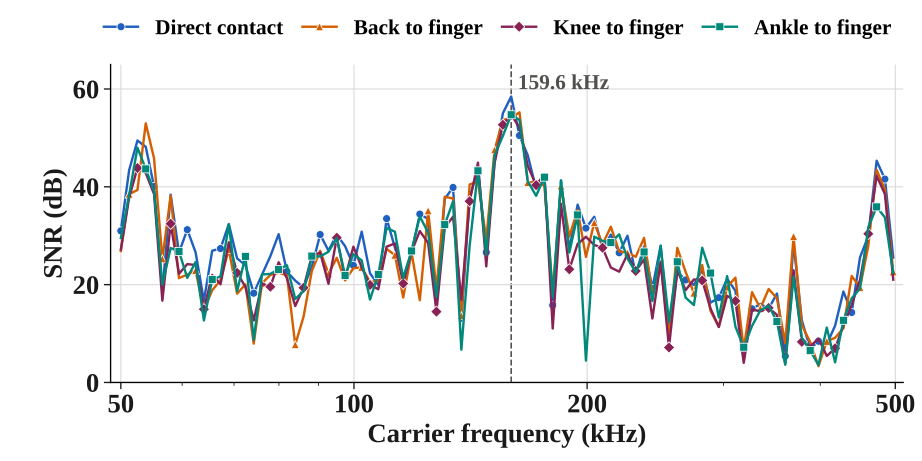

The file beside this chart, header and first rows:
carrier_hz, direct_db, back_db, knee_db, ankle_db
50000, 30.99, 26.87, 27.17, 29.54
51250, 43.41, 38.50, 37.79, 38.29
52531, 49.46, 39.34, 43.84, 48.00
53844, 48.17, 52.97, 42.81, 43.66
55191, 40.07, 45.80, 38.51, 39.09
56570, 18.61, 25.28, 16.72, 20.01
57985, 38.39, 38.17, 32.46, 27.49
59434, 26.57, 21.34, 22.22, 26.79
60920, 31.24, 22.05, 24.19, 21.38
62443, 26.62, 22.90, 24.01, 24.61
64004, 16.69, 14.82, 14.97, 12.68
65604, 26.93, 18.84, 21.98, 21.05
67244, 27.38, 20.95, 20.08, 21.68
68926, 32.38, 27.21, 28.66, 32.28
70649, 25.36, 18.16, 22.41, 18.65
72415, 23.99, 20.04, 19.55, 25.78
74225, 18.25, 7.94, 12.69, 8.69
76081, 22.05, 20.28, 20.22, 22.07
77983, 25.81, 21.97, 19.57, 22.20
79932, 30.31, 22.45, 24.57, 23.11
81931, 22.68, 21.91, 21.29, 23.95
83979, 20.82, 7.72, 15.63, 17.06
86079, 19.41, 13.44, 19.36, 18.66
88230, 23.67, 22.83, 25.89, 25.83
90436, 30.24, 26.90, 26.56, 25.76
92697, 26.96, 22.25, 20.17, 26.72
95015, 30.18, 25.47, 29.59, 29.52
97390, 27.87, 20.87, 21.33, 21.86
99825, 23.93, 23.34, 27.76, 26.23
102320, 30.83, 23.55, 23.53, 24.96
104878, 22.32, 20.55, 19.94, 16.95
107500, 19.93, 20.70, 19.07, 22.10
110188, 33.50, 27.31, 27.77, 31.60
112942, 27.57, 26.03, 28.42, 30.81
115766, 21.43, 17.37, 20.22, 21.32
118660, 26.60, 26.54, 26.74, 26.88
121627, 34.42, 16.83, 30.94, 33.93
124667, 33.42, 35.10, 28.51, 30.63
127784, 15.67, 19.08, 14.48, 17.52
130979, 37.55, 37.96, 31.66, 32.27
134253, 39.87, 37.62, 33.89, 37.01
137610, 12.62, 13.65, 16.90, 6.70
141050, 37.78, 40.48, 37.05, 27.98
144576, 43.82, 41.03, 44.93, 43.27
148190, 26.60, 29.29, 23.73, 26.09
151895, 45.06, 47.56, 44.89, 46.46
155692, 55.03, 53.62, 52.68, 50.40
159585, 58.46, 54.14, 54.71, 54.73
163574, 50.48, 55.22, 52.12, 53.66
167664, 46.42, 40.87, 44.27, 41.11
171855, 39.59, 41.06, 40.34, 38.16
176152, 41.47, 40.23, 42.55, 41.97
180556, 15.79, 18.43, 11.03, 17.51
185070, 41.31, 40.16, 36.51, 41.23
189696, 27.25, 29.81, 23.13, 26.56
194439, 36.35, 35.26, 28.32, 34.25
199300, 31.55, 25.67, 29.77, 4.48
204282, 33.87, 32.67, 28.11, 29.81
209389, 27.25, 28.23, 27.55, 28.93
214624, 30.22, 31.83, 23.50, 28.62
... 34 more rows
